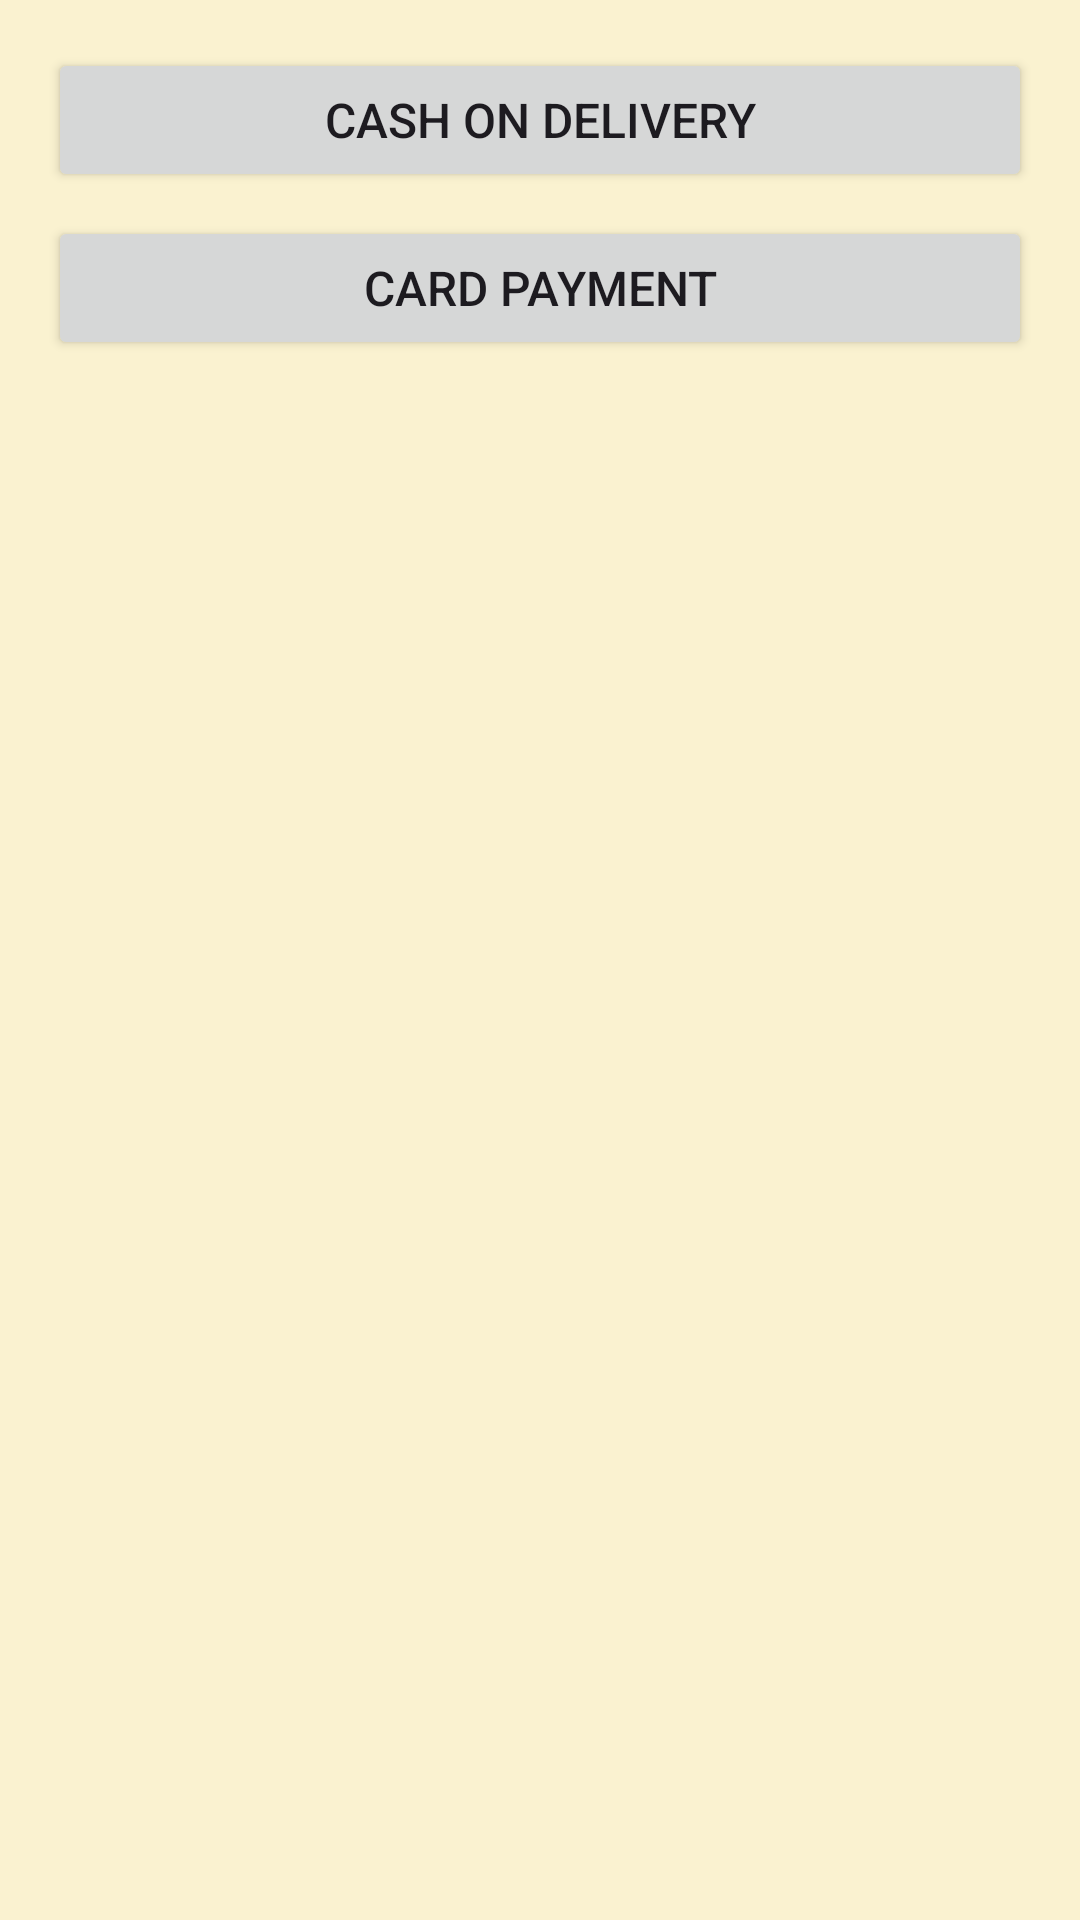

Produce the Android XML layout that renders to this screen, including the resource entries it uses.
<!-- AndroidManifest.xml: application theme Theme.PartyShopping -->
<!-- res/layout/popup_payment_options.xml -->
<?xml version="1.0" encoding="utf-8"?>
<LinearLayout xmlns:android="http://schemas.android.com/apk/res/android"
    android:layout_width="match_parent"
    android:layout_height="wrap_content"
    android:orientation="vertical"
    android:background="#FAF2D0"
    android:layout_gravity="center"
    android:padding="16dp">

    <Button
        android:id="@+id/btn_cash_on_delivery"
        android:layout_width="match_parent"
        android:layout_height="wrap_content"
        android:text="Cash on Delivery"
        android:textSize="16sp"
        android:layout_marginBottom="8dp"/>

    <Button
        android:id="@+id/btn_card_payment"
        android:layout_width="match_parent"
        android:layout_height="wrap_content"
        android:text="Card Payment"
        android:textSize="16sp"/>

</LinearLayout>
<!-- resources referenced by this layout -->
<resources>
  <style name="Theme.PartyShopping" parent="Base.Theme.PartyShopping" />
  <style name="Base.Theme.PartyShopping" parent="Theme.Material3.DayNight.NoActionBar">
          
          
      </style>
</resources>
